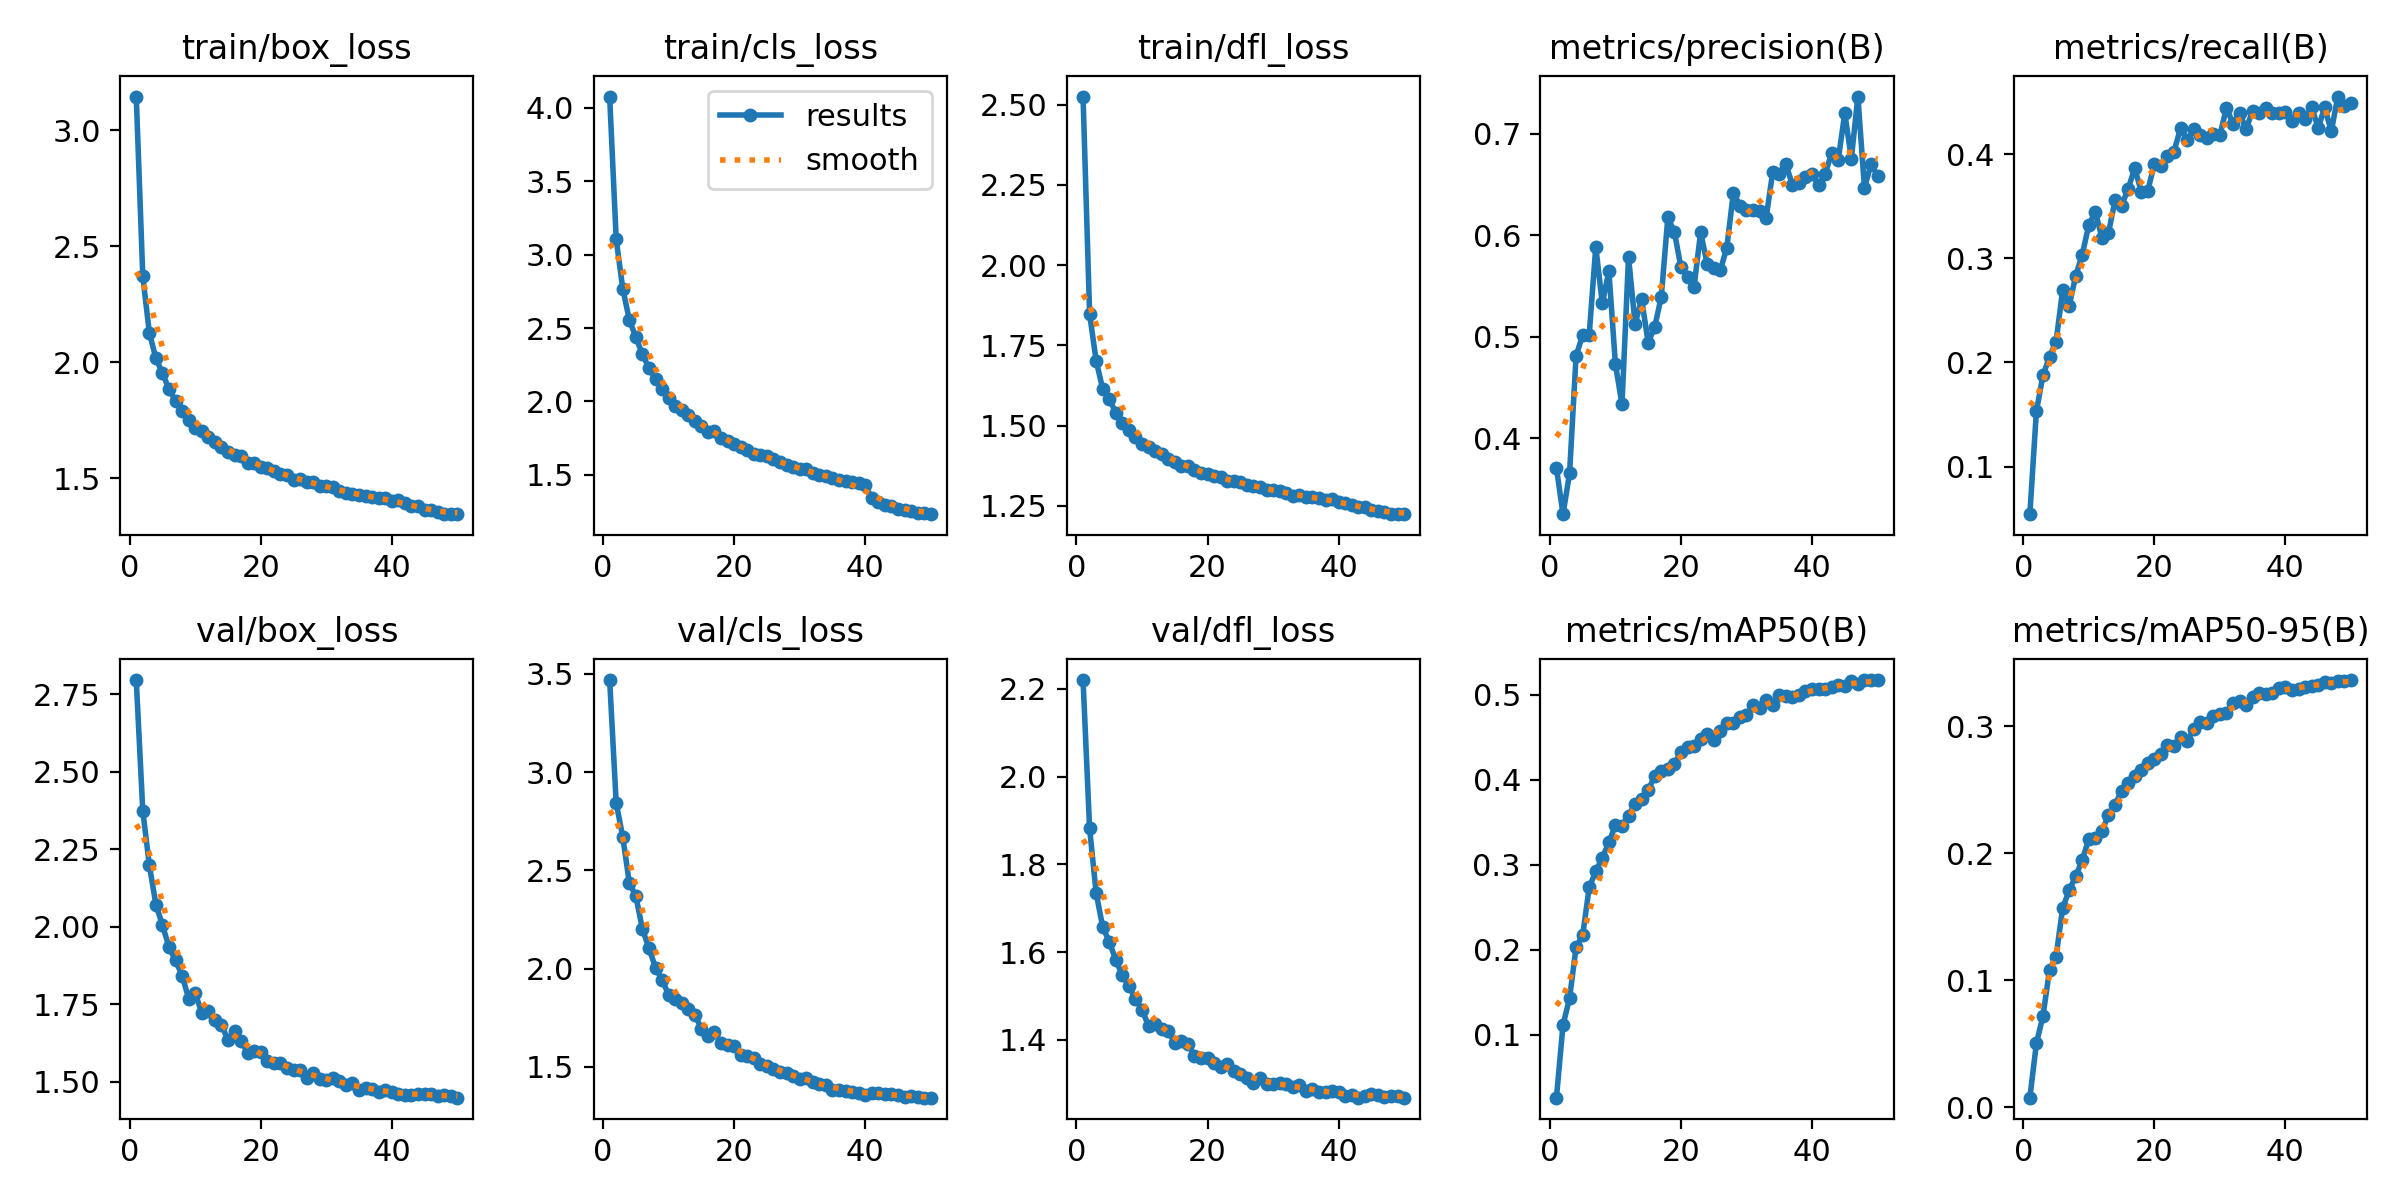

The data file committed next to this chart (first rows):
epoch, time, train/box_loss, train/cls_loss, train/dfl_loss, metrics/precision(B), metrics/recall(B), metrics/mAP50(B), metrics/mAP50-95(B), val/box_loss, val/cls_loss, val/dfl_loss, lr/pg0, lr/pg1, lr/pg2
1, 222, 3.146, 4.076, 2.525, 0.371, 0.05433, 0.02601, 0.00754, 2.796, 3.468, 2.22, 0.0001665, 0.0001665, 0.0001665
2, 420.1, 2.37, 3.104, 1.848, 0.3254, 0.1532, 0.1115, 0.05024, 2.374, 2.843, 1.882, 0.0003265, 0.0003265, 0.0003265
3, 613.5, 2.127, 2.768, 1.702, 0.3655, 0.1876, 0.143, 0.07177, 2.198, 2.67, 1.735, 0.0004799, 0.0004799, 0.0004799
4, 804.3, 2.017, 2.556, 1.614, 0.4814, 0.2053, 0.2035, 0.108, 2.072, 2.436, 1.657, 0.0006267, 0.0006267, 0.0006267
5, 993.3, 1.953, 2.438, 1.583, 0.5015, 0.2198, 0.217, 0.1186, 2.005, 2.37, 1.624, 0.0007669, 0.0007669, 0.0007669
6, 1180, 1.884, 2.321, 1.54, 0.5021, 0.2693, 0.2736, 0.1566, 1.934, 2.201, 1.582, 0.0007505, 0.0007505, 0.0007505
7, 1368, 1.833, 2.228, 1.508, 0.5884, 0.2543, 0.2924, 0.1709, 1.891, 2.104, 1.547, 0.000734, 0.000734, 0.000734
8, 1556, 1.789, 2.151, 1.488, 0.5328, 0.2832, 0.3084, 0.1819, 1.842, 2.005, 1.523, 0.0007175, 0.0007175, 0.0007175
9, 1745, 1.75, 2.087, 1.463, 0.5647, 0.3034, 0.3265, 0.1947, 1.768, 1.943, 1.493, 0.0007011, 0.0007011, 0.0007011
10, 1933, 1.716, 2.025, 1.444, 0.473, 0.3321, 0.3469, 0.2112, 1.784, 1.867, 1.468, 0.0006846, 0.0006846, 0.0006846
11, 2116, 1.704, 1.972, 1.433, 0.4334, 0.3444, 0.3456, 0.212, 1.722, 1.848, 1.432, 0.0006681, 0.0006681, 0.0006681
12, 2303, 1.676, 1.94, 1.422, 0.5786, 0.3197, 0.358, 0.2173, 1.728, 1.827, 1.437, 0.0006516, 0.0006516, 0.0006516
13, 2488, 1.657, 1.906, 1.413, 0.5126, 0.3244, 0.3722, 0.2298, 1.699, 1.793, 1.424, 0.0006351, 0.0006351, 0.0006351
14, 2674, 1.635, 1.868, 1.396, 0.5369, 0.3556, 0.3773, 0.238, 1.683, 1.764, 1.419, 0.0006186, 0.0006186, 0.0006186
15, 2859, 1.613, 1.834, 1.387, 0.4942, 0.3506, 0.388, 0.2493, 1.635, 1.695, 1.393, 0.0006021, 0.0006021, 0.0006021
16, 3044, 1.6, 1.792, 1.375, 0.5097, 0.3665, 0.4048, 0.2555, 1.664, 1.659, 1.398, 0.0005856, 0.0005856, 0.0005856
17, 3231, 1.597, 1.797, 1.375, 0.5395, 0.3865, 0.4103, 0.2606, 1.632, 1.677, 1.391, 0.0005691, 0.0005691, 0.0005691
18, 3419, 1.568, 1.749, 1.361, 0.6174, 0.364, 0.4134, 0.2653, 1.593, 1.622, 1.364, 0.0005526, 0.0005526, 0.0005526
19, 3607, 1.566, 1.728, 1.353, 0.6032, 0.3648, 0.4193, 0.271, 1.599, 1.613, 1.359, 0.0005361, 0.0005361, 0.0005361
20, 3795, 1.55, 1.711, 1.348, 0.5683, 0.3906, 0.4326, 0.2738, 1.595, 1.605, 1.358, 0.0005196, 0.0005196, 0.0005196
21, 3980, 1.542, 1.691, 1.342, 0.5584, 0.3888, 0.4392, 0.278, 1.567, 1.562, 1.348, 0.0005031, 0.0005031, 0.0005031
22, 4163, 1.532, 1.673, 1.339, 0.5491, 0.3979, 0.4401, 0.2853, 1.559, 1.558, 1.338, 0.0004866, 0.0004866, 0.0004866
23, 4349, 1.517, 1.641, 1.329, 0.6027, 0.4023, 0.4479, 0.2842, 1.561, 1.543, 1.344, 0.0004701, 0.0004701, 0.0004701
24, 4532, 1.515, 1.633, 1.327, 0.572, 0.4251, 0.4545, 0.2913, 1.543, 1.515, 1.328, 0.0004537, 0.0004537, 0.0004537
25, 4717, 1.495, 1.629, 1.325, 0.5675, 0.413, 0.4475, 0.288, 1.537, 1.507, 1.322, 0.0004372, 0.0004372, 0.0004372
26, 4900, 1.496, 1.607, 1.315, 0.5652, 0.4245, 0.4578, 0.2977, 1.537, 1.49, 1.314, 0.0004207, 0.0004207, 0.0004207
27, 5081, 1.484, 1.586, 1.311, 0.5878, 0.4181, 0.4674, 0.303, 1.513, 1.476, 1.303, 0.0004042, 0.0004042, 0.0004042
28, 5265, 1.482, 1.567, 1.308, 0.6419, 0.4155, 0.4668, 0.3021, 1.528, 1.468, 1.314, 0.0003877, 0.0003877, 0.0003877
29, 5452, 1.465, 1.552, 1.299, 0.6288, 0.4193, 0.4737, 0.3082, 1.509, 1.454, 1.298, 0.0003712, 0.0003712, 0.0003712
30, 5640, 1.465, 1.54, 1.3, 0.6245, 0.418, 0.4768, 0.3095, 1.506, 1.436, 1.298, 0.0003547, 0.0003547, 0.0003547
31, 5832, 1.463, 1.537, 1.298, 0.6244, 0.4443, 0.4878, 0.3107, 1.51, 1.443, 1.301, 0.0003382, 0.0003382, 0.0003382
32, 6019, 1.443, 1.514, 1.29, 0.6235, 0.4292, 0.4851, 0.3182, 1.501, 1.422, 1.299, 0.0003217, 0.0003217, 0.0003217
33, 6202, 1.437, 1.502, 1.282, 0.6171, 0.4397, 0.4937, 0.3196, 1.489, 1.415, 1.291, 0.0003052, 0.0003052, 0.0003052
34, 6387, 1.432, 1.492, 1.283, 0.6619, 0.4242, 0.4886, 0.3164, 1.495, 1.408, 1.298, 0.0002887, 0.0002887, 0.0002887
35, 6570, 1.43, 1.48, 1.278, 0.6606, 0.4413, 0.5001, 0.3226, 1.473, 1.383, 1.284, 0.0002722, 0.0002722, 0.0002722
36, 6753, 1.422, 1.466, 1.276, 0.67, 0.4398, 0.4984, 0.326, 1.48, 1.385, 1.289, 0.0002557, 0.0002557, 0.0002557
37, 6939, 1.421, 1.459, 1.273, 0.6496, 0.4444, 0.4975, 0.3255, 1.475, 1.379, 1.282, 0.0002392, 0.0002392, 0.0002392
38, 7125, 1.415, 1.451, 1.269, 0.6516, 0.4398, 0.5002, 0.3261, 1.465, 1.371, 1.28, 0.0002227, 0.0002227, 0.0002227
39, 7309, 1.413, 1.443, 1.272, 0.6574, 0.4396, 0.5044, 0.3301, 1.473, 1.368, 1.283, 0.0002063, 0.0002063, 0.0002063
40, 7493, 1.4, 1.428, 1.262, 0.66, 0.4407, 0.5071, 0.3311, 1.467, 1.36, 1.281, 0.0001898, 0.0001898, 0.0001898
41, 7770, 1.404, 1.344, 1.26, 0.6494, 0.4322, 0.5073, 0.3285, 1.461, 1.365, 1.271, 0.0001733, 0.0001733, 0.0001733
42, 7957, 1.393, 1.315, 1.252, 0.6603, 0.4397, 0.5066, 0.3292, 1.456, 1.366, 1.274, 0.0001568, 0.0001568, 0.0001568
43, 8141, 1.38, 1.298, 1.246, 0.6806, 0.4335, 0.5099, 0.3309, 1.458, 1.363, 1.268, 0.0001403, 0.0001403, 0.0001403
44, 8327, 1.378, 1.287, 1.248, 0.674, 0.4448, 0.5122, 0.3316, 1.46, 1.363, 1.272, 0.0001238, 0.0001238, 0.0001238
45, 8515, 1.363, 1.268, 1.237, 0.7202, 0.4254, 0.5105, 0.3326, 1.46, 1.355, 1.277, 0.0001073, 0.0001073, 0.0001073
46, 8705, 1.362, 1.261, 1.234, 0.6752, 0.4447, 0.517, 0.3346, 1.459, 1.348, 1.274, 9.0797e-05, 9.0797e-05, 9.0797e-05
47, 8896, 1.355, 1.251, 1.231, 0.7364, 0.4218, 0.5126, 0.3342, 1.454, 1.35, 1.269, 7.43036e-05, 7.43036e-05, 7.43036e-05
48, 9083, 1.348, 1.244, 1.224, 0.6466, 0.4552, 0.5172, 0.3355, 1.456, 1.348, 1.272, 5.78102e-05, 5.78102e-05, 5.78102e-05
49, 9273, 1.345, 1.24, 1.225, 0.6695, 0.4456, 0.5176, 0.336, 1.454, 1.344, 1.272, 4.13168e-05, 4.13168e-05, 4.13168e-05
50, 9460, 1.346, 1.233, 1.225, 0.6586, 0.4487, 0.5175, 0.3363, 1.448, 1.344, 1.268, 2.48234e-05, 2.48234e-05, 2.48234e-05
